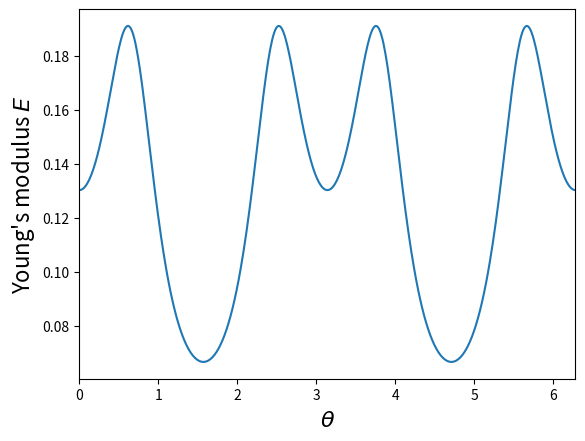
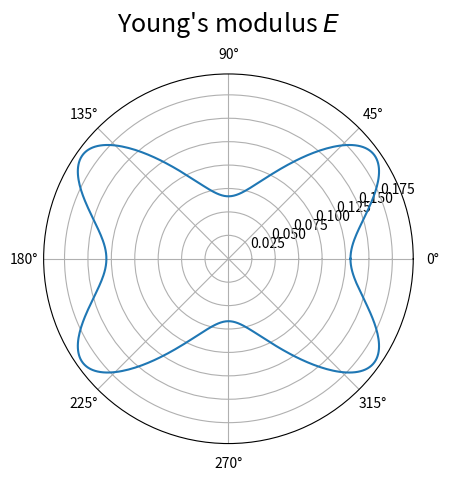

These figures' Python source, in order:
import numpy as np
import matplotlib.pyplot as plt

theta = np.linspace(0, 2*np.pi, 500)
s11 = 15
s12 = -6.3
s44 = 13.3


def q(t):
    return 1/4*np.cos(t)**4 + np.cos(t)**2 * np.sin(t)**2
    
    
def s11_prime(t):
    return s11 - 2 * q(t) * (s11 - s12 - s44/2)
    

def youngs(t):
    return 1 / s11_prime(t)

plt.figure()
plt.plot(theta, youngs(theta))
plt.xlim((min(theta), max(theta)))
plt.xlabel("$\\theta$", fontsize=16)
plt.ylabel("Young's modulus $E$", fontsize=16)
plt.savefig('curve.png', transparent=True)

plt.figure()
plt.polar(theta, youngs(theta))
plt.title("Young's modulus $E$", fontsize=18, va='bottom')

# plt.show()
plt.savefig('polar.png', transparent=True)
